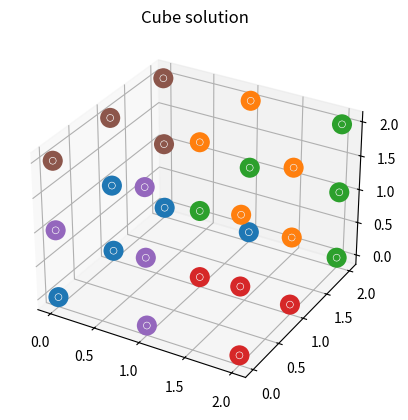

Source code (Python):
import numpy as np
from copy import deepcopy
import matplotlib.pyplot as plt
from mpl_toolkits import mplot3d

Rx = np.array([[ 1, 0, 0],
               [ 0, 0,-1],
               [ 0, 1, 0]])

Ry = np.array([[ 0, 0, 1],
               [ 0, 1, 0],
               [-1, 0, 0]])

Rz = np.array([[ 0,-1, 0],
               [ 1, 0, 0],
               [ 0, 0, 1]])

class Block:
    def __init__(self, coords, name):
        self.coord_len = len(coords)
        self.coords = np.array(coords).T
        self.origin = np.array([0,0,0])
        self.direction = np.array([[1],[0],[0]])
        self.name = name

    def __len__(self):
        return self.coord_len

    def __getitem__(self, i):
        return self.coords[:,i]

    def set_origin(self, origin_coords):
        self.origin = np.array(origin_coords)

    def roll(self):
        self.coords = Rx @ self.coords
        self.direction = Rx @ self.direction
    
    def turn(self):
        self.coords = Rz @ self.coords
        self.direction = Rz @ self.direction
    
    def rotations(self):
        """Generator for the 24 unique 3d rotations"""
        for cycle in range(2):
            for step in range(3): 
                self.roll()
                yield(self.coords)
                for i in range(3):
                    self.turn()
                    yield(self.coords)
            self.roll()
            self.turn()
            self.roll()

class Box:
    def __init__(self):
        self.filled = np.zeros((3, 3, 3), dtype=int)
    
    @property
    def is_filled(self):
        return (self.filled == 1).all()
    
    @property
    def num_filled(self):
        return np.sum(self.filled)
    
    def coord_is_filled(self, i, j, k):
        return self.filled[i, j, k]

    def validate_placement(self, block, origin):
        for offset in block:
            cube_coord = origin + offset
            if (cube_coord < 0).any() or (cube_coord > 2).any():
                raise IndexError('Block placement is out of bounds.')
            if self.filled[tuple(cube_coord)]:
                raise IndexError('Space is already filled.')

    def place(self, block, origin):
        self.validate_placement(block, origin)
        for offset in block:
            cube_coord = origin + offset
            self.filled[tuple(cube_coord)] = 1

class GameState:
    def __init__(self, block_list):
        self.block_candidates = [Block(b, f'B{i}') for i, b in enumerate(block_list)]
        self.placed_blocks = []
        self.box = Box()
    
    @property
    def is_solved(self):
        return self.box.is_filled
    
    def print(self):
        print(f'Places filled: {self.box.num_filled}')
        print('Candidate blocks: ', end='')
        for bc in self.block_candidates:
            print(bc.name, end=' ')
        print('\nPlaced blocks: ', end='')
        for pb in self.placed_blocks:
            print(pb.name, end=' ')
        print()

global flag

def solve(game):
    if not game.is_solved and len(game.block_candidates) > 0:
        placement_block = game.block_candidates.pop()
        for i in range(3):
            for j in range(3):
                for k in range(3):
                    if game.box.coord_is_filled(i, j, k):
                        continue

                    placement_block.set_origin([i, j, k])
                    for block_rotation in placement_block.rotations():
                        game_copy = deepcopy(game)
                        try:
                            placement_block_copy = deepcopy(placement_block)
                            game_copy.box.place(placement_block_copy, [i, j, k])
                            game_copy.placed_blocks.append(placement_block_copy)
                            game_copy = solve(game_copy)
                            if game_copy.is_solved:
                                return game_copy
                        except IndexError:
                            pass
    return game

def plot_solution(game):
    fig = plt.figure()
    ax = plt.axes(projection='3d')
    plt.title('Cube solution')
    for c, b in enumerate(game.placed_blocks):
        coords = b.coords + b.origin[:,None]
        ax.scatter(coords[0], coords[1], coords[2], color=f'C{c}', lw=10, alpha=1)
    plt.show()


B1 = [[0, 0, 0],
      [1, 0, 0],
      [2, 0, 0],
      [2, 1, 0]]

B2 = [[0, 0, 0],
      [1, 0, 0],
      [2, 0, 0],
      [1, 1, 0]]

B3 = [[0, 0, 0],
      [1, 0, 0],
      [0, 1, 0],
      [0, 1, 1]]

B4 = [[0, 0, 0],
      [1, 0, 0],
      [2, 0, 0],
      [1, 1, 0],
      [1, 1, 1]]

B5 = [[0, 0, 0],
      [1, 0, 0],
      [1, 1, 0],
      [1, 0, 1],
      [2, 0, 1]]

B6 = [[0, 0, 0],
      [1, 0, 0],
      [2, 0, 0],
      [1, 1, 0],
      [2, 0, 1]]

block_list = [B1, B2, B3, B4, B5, B6]

def main():
    game = GameState(block_list)
    game_solved = solve(game)
    if game_solved.is_solved:
        print('yay!')
        print(len(game_solved.placed_blocks))
        for b in game_solved.placed_blocks:
            print(b.name)
            print(b.origin)
            print(b.direction)
            print(b.coords + b.origin[:,None])
        plot_solution(game_solved)
    else:
        print('Found no solution :\'(')

if __name__ == "__main__":
    main()